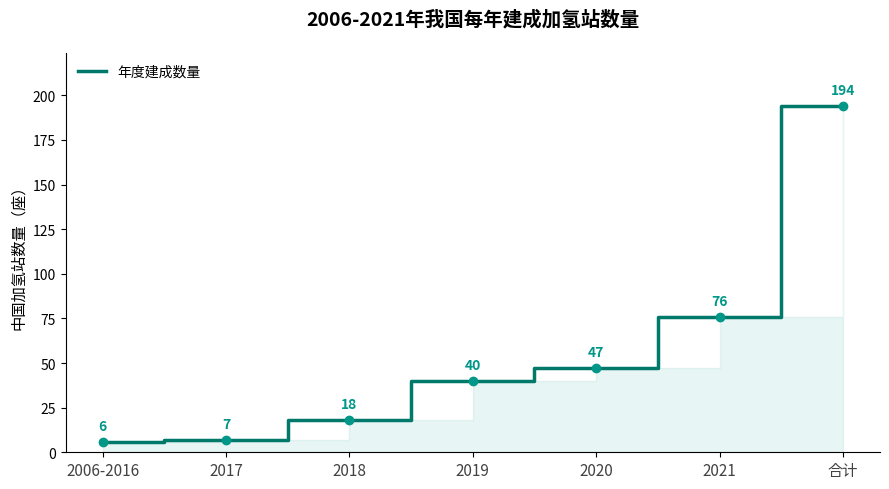

Reproduce this figure in Python.
import matplotlib.pyplot as plt
import numpy as np

# -------------------- 数据定义 --------------------
years = ["2006-2016", "2017", "2018", "2019", "2020", "2021", "合计"]
x = np.arange(len(years))
quantities = [6, 7, 18, 40, 47, 76, 194]

# 为阶梯图准备 step 数据
x_step = np.repeat(x, 2)[1:]
y_step = np.repeat(quantities, 2)[:-1]

# 配色（渐变方案）
fill_color = "#b2dfdb"      # 填充区域主色
line_color = "#00796b"      # 曲线颜色
point_color = "#009688"     # 标注点颜色

# -------------------- 创建画布 --------------------
fig, ax = plt.subplots(figsize=(9, 5))

# -------------------- 绘制阶梯面积图 --------------------
ax.step(x, quantities, where='mid', color=line_color, linewidth=2.5, label="年度建成数量")
ax.fill_between(x_step, y_step, step='pre', alpha=0.3, color=fill_color)

# -------------------- 添加数据点和标注 --------------------
ax.plot(x, quantities, "o", color=point_color)

for i, val in enumerate(quantities):
    ax.text(
        x[i], val + 5,
        str(val),
        ha='center', va='bottom',
        fontsize=10,
        fontweight='bold',
        color=point_color
    )

# -------------------- 坐标轴与标签 --------------------
ax.set_xticks(x)
ax.set_xticklabels(years, fontsize=11, color="#424242")
ax.set_ylabel("中国加氢站数量（座）", fontsize=11)
ax.set_ylim(0, max(quantities) + 30)

# -------------------- 图例与标题 --------------------
ax.legend(loc="upper left", frameon=True, facecolor="white", edgecolor="white")
ax.set_title("2006-2021年我国每年建成加氢站数量", fontsize=14, fontweight='bold', pad=20)

# -------------------- 美化 --------------------
for spine in ['top', 'right']:
    ax.spines[spine].set_visible(False)

plt.tight_layout()
plt.show()
